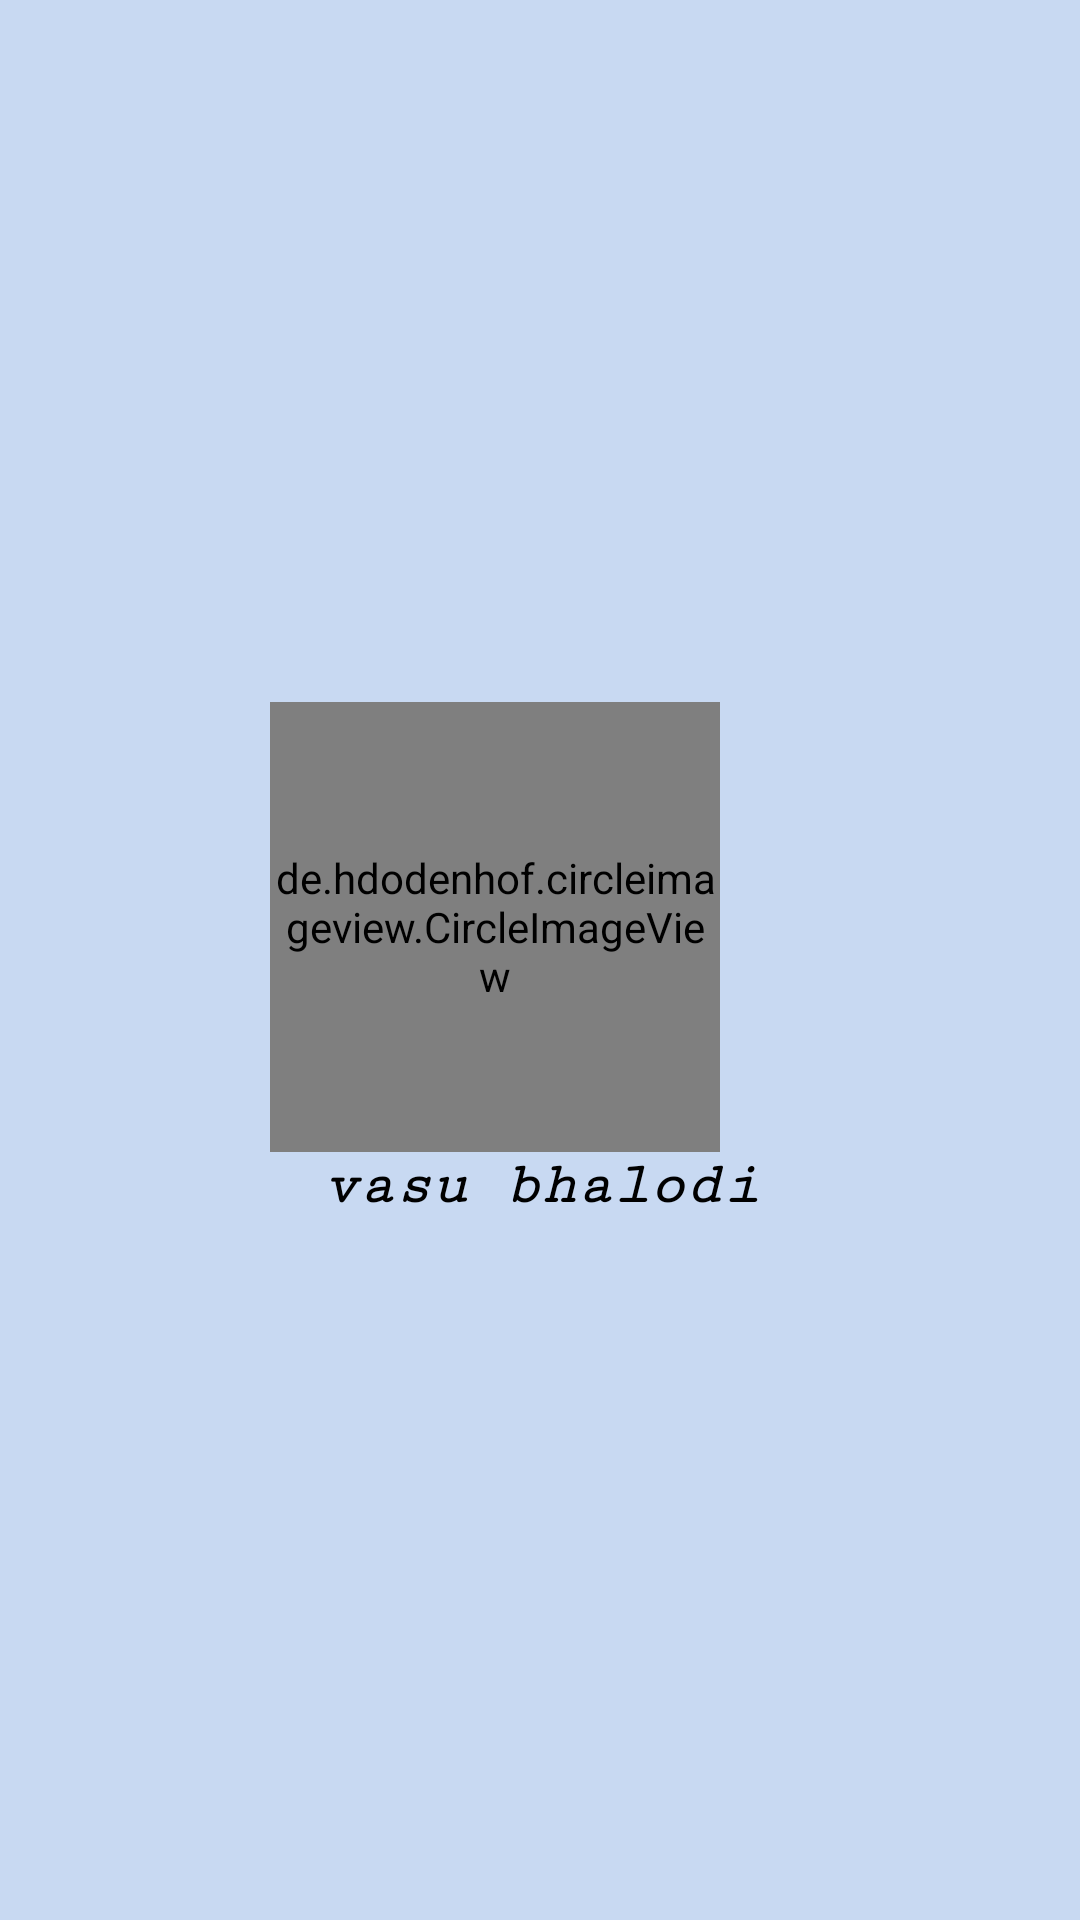

Produce the Android XML layout that renders to this screen, including the resource entries it uses.
<!-- AndroidManifest.xml: application theme Theme.SoulScript -->
<!-- res/layout/drawer_header.xml -->
<?xml version="1.0" encoding="utf-8"?>
<androidx.appcompat.widget.ActionMenuView xmlns:android="http://schemas.android.com/apk/res/android"
    android:layout_width="300dp"
    android:layout_height="200dp"
    android:background="#C8D9F2">

    <RelativeLayout
        android:layout_width="match_parent"
        android:layout_height="wrap_content">

        <de.hdodenhof.circleimageview.CircleImageView
            android:id="@+id/image"
            android:layout_width="150sp"
            android:layout_height="150sp"
            android:src="@drawable/vasu_patel" />

        <TextView
            android:layout_width="wrap_content"
            android:layout_height="wrap_content"
            android:layout_below="@+id/image"
            android:layout_centerHorizontal="true"
            android:text="vasu bhalodi"
            android:textColor="@color/black"
            android:textSize="20sp"
            android:textStyle="bold|italic" />


    </RelativeLayout>





</androidx.appcompat.widget.ActionMenuView>
<!-- resources referenced by this layout -->
<resources>
  <!-- drawable vasu_patel: jpg bitmap (drawable, 153368 bytes) -->
  <style name="Theme.SoulScript" parent="Base.Theme.SoulScript" />
  <style name="Base.Theme.SoulScript" parent="Theme.Material3.DayNight.NoActionBar">
          
  
          <item name="fontFamily">serif-monospace</item>
      </style>
  <!-- not gathered from this repository: default colours our renderer supplied (Android Studio template values) -->
  <color name="black">#FF000000</color>
</resources>
